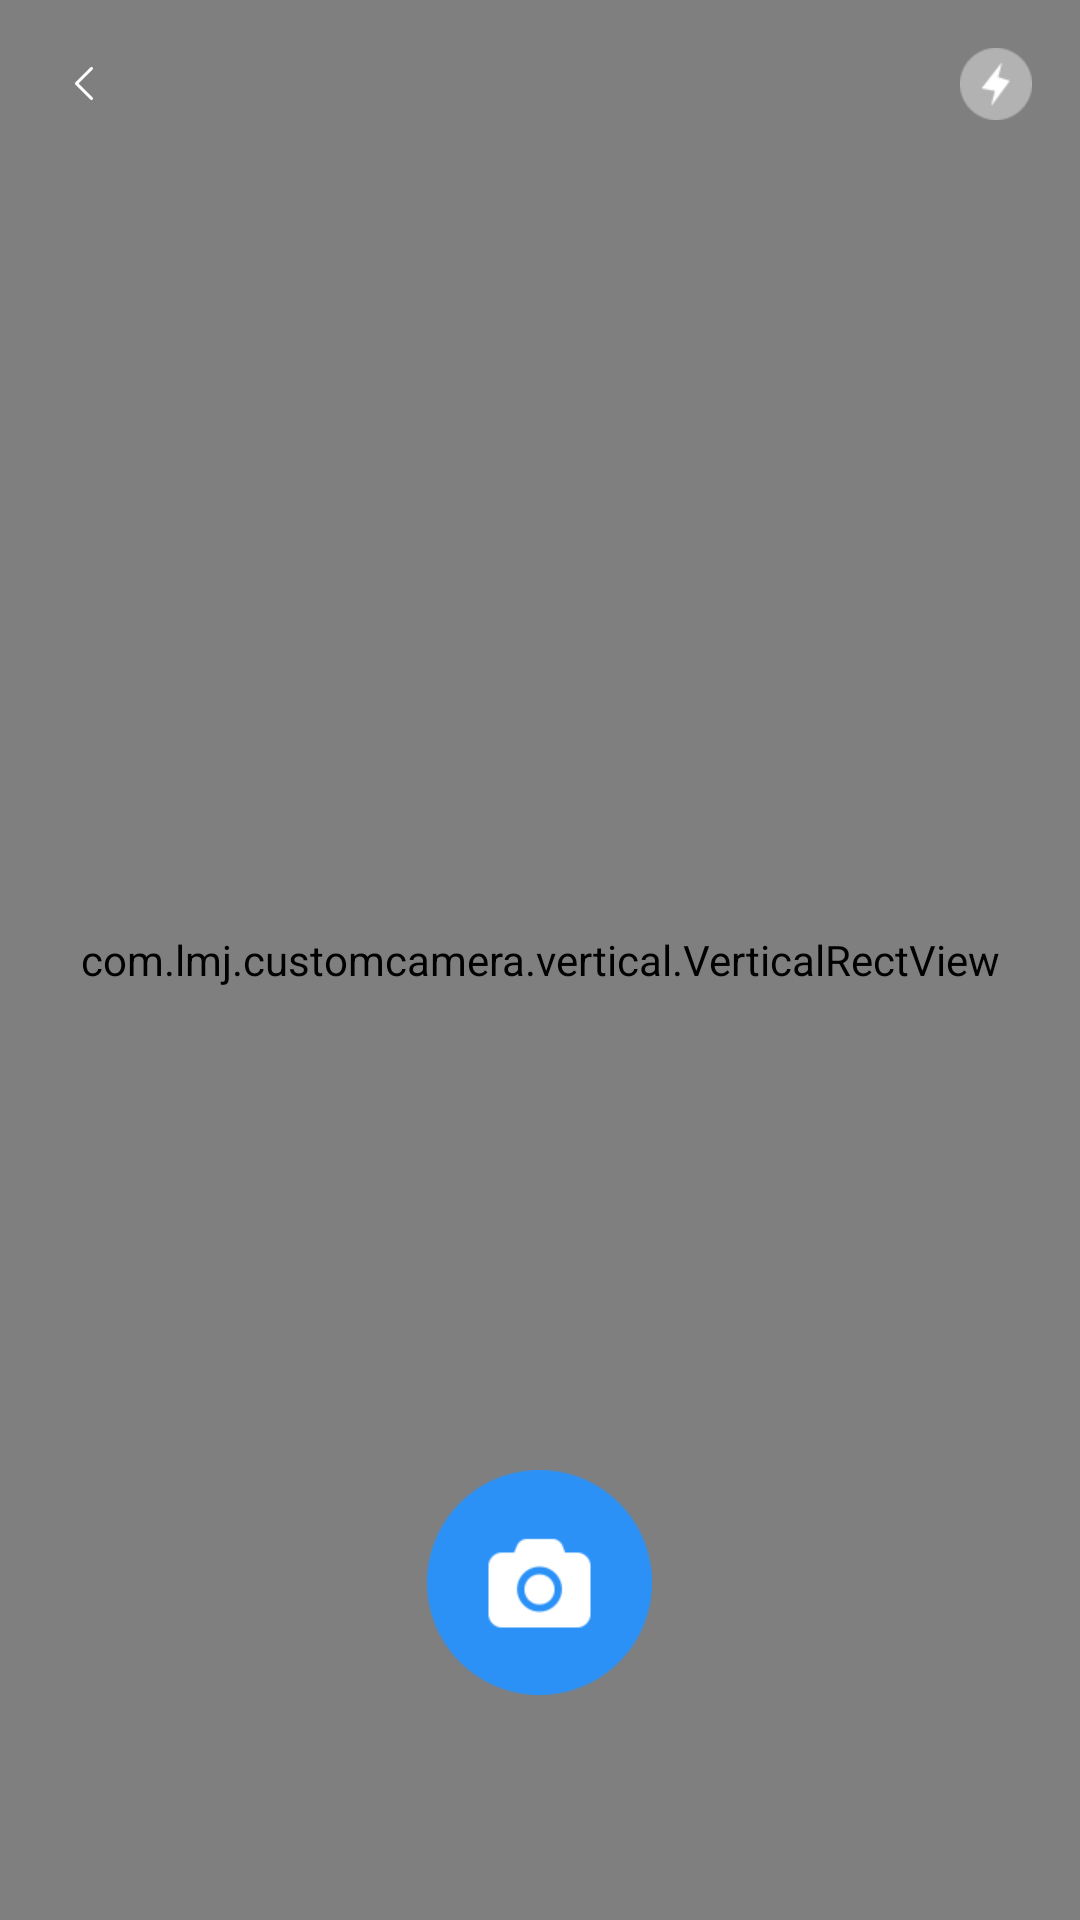

Write the Android layout XML for this screen, with the resource values it uses.
<!-- AndroidManifest.xml: application theme AppTheme -->
<!-- res/layout/activity_vertical_photo.xml -->
<?xml version="1.0" encoding="utf-8"?>
<FrameLayout xmlns:android="http://schemas.android.com/apk/res/android"
              android:orientation="vertical"
              android:layout_width="match_parent"
              android:layout_height="match_parent">

    <SurfaceView
        android:id="@+id/surface_view_camera"
        android:layout_width="match_parent"
        android:layout_height="match_parent" />

    <com.lmj.customcamera.vertical.VerticalRectView
        android:id="@+id/scan_rect_view"
        android:layout_width="match_parent"
        android:layout_height="match_parent"/>

    <ImageView
        android:id="@+id/scan_back"
        android:layout_width="56dp"
        android:layout_height="56dp"
        android:scaleType="center"
        android:src="@mipmap/icon_common_arrowleft_white"/>

    <ImageView
        android:id="@+id/scan_flash"
        android:layout_width="56dp"
        android:layout_height="56dp"
        android:scaleType="center"
        android:layout_gravity="end"
        android:src="@mipmap/icon_car_flash"/>

    <ImageView
        android:id="@+id/scan_photo"
        android:layout_width="wrap_content"
        android:layout_height="wrap_content"
        android:layout_gravity="bottom|center_horizontal"
        android:layout_marginBottom="75dp"
        android:src="@mipmap/icon_car_camera"/>

</FrameLayout>
<!-- resources referenced by this layout -->
<resources>
  <!-- mipmap icon_car_camera: png bitmap (mipmap-xhdpi, 4625 bytes) -->
  <!-- mipmap icon_car_flash: png bitmap (mipmap-xhdpi, 629 bytes) -->
  <!-- mipmap icon_common_arrowleft_white: png bitmap (mipmap-xxhdpi, 260 bytes) -->
  <style name="AppTheme" parent="Theme.AppCompat.Light.DarkActionBar">
          
          <item name="colorPrimary">@color/colorPrimary</item>
          <item name="colorPrimaryDark">@color/colorPrimaryDark</item>
          <item name="colorAccent">@color/colorAccent</item>
      </style>
  <color name="colorPrimary">#3F51B5</color>
  <color name="colorPrimaryDark">#303F9F</color>
  <color name="colorAccent">#FF4081</color>
</resources>
